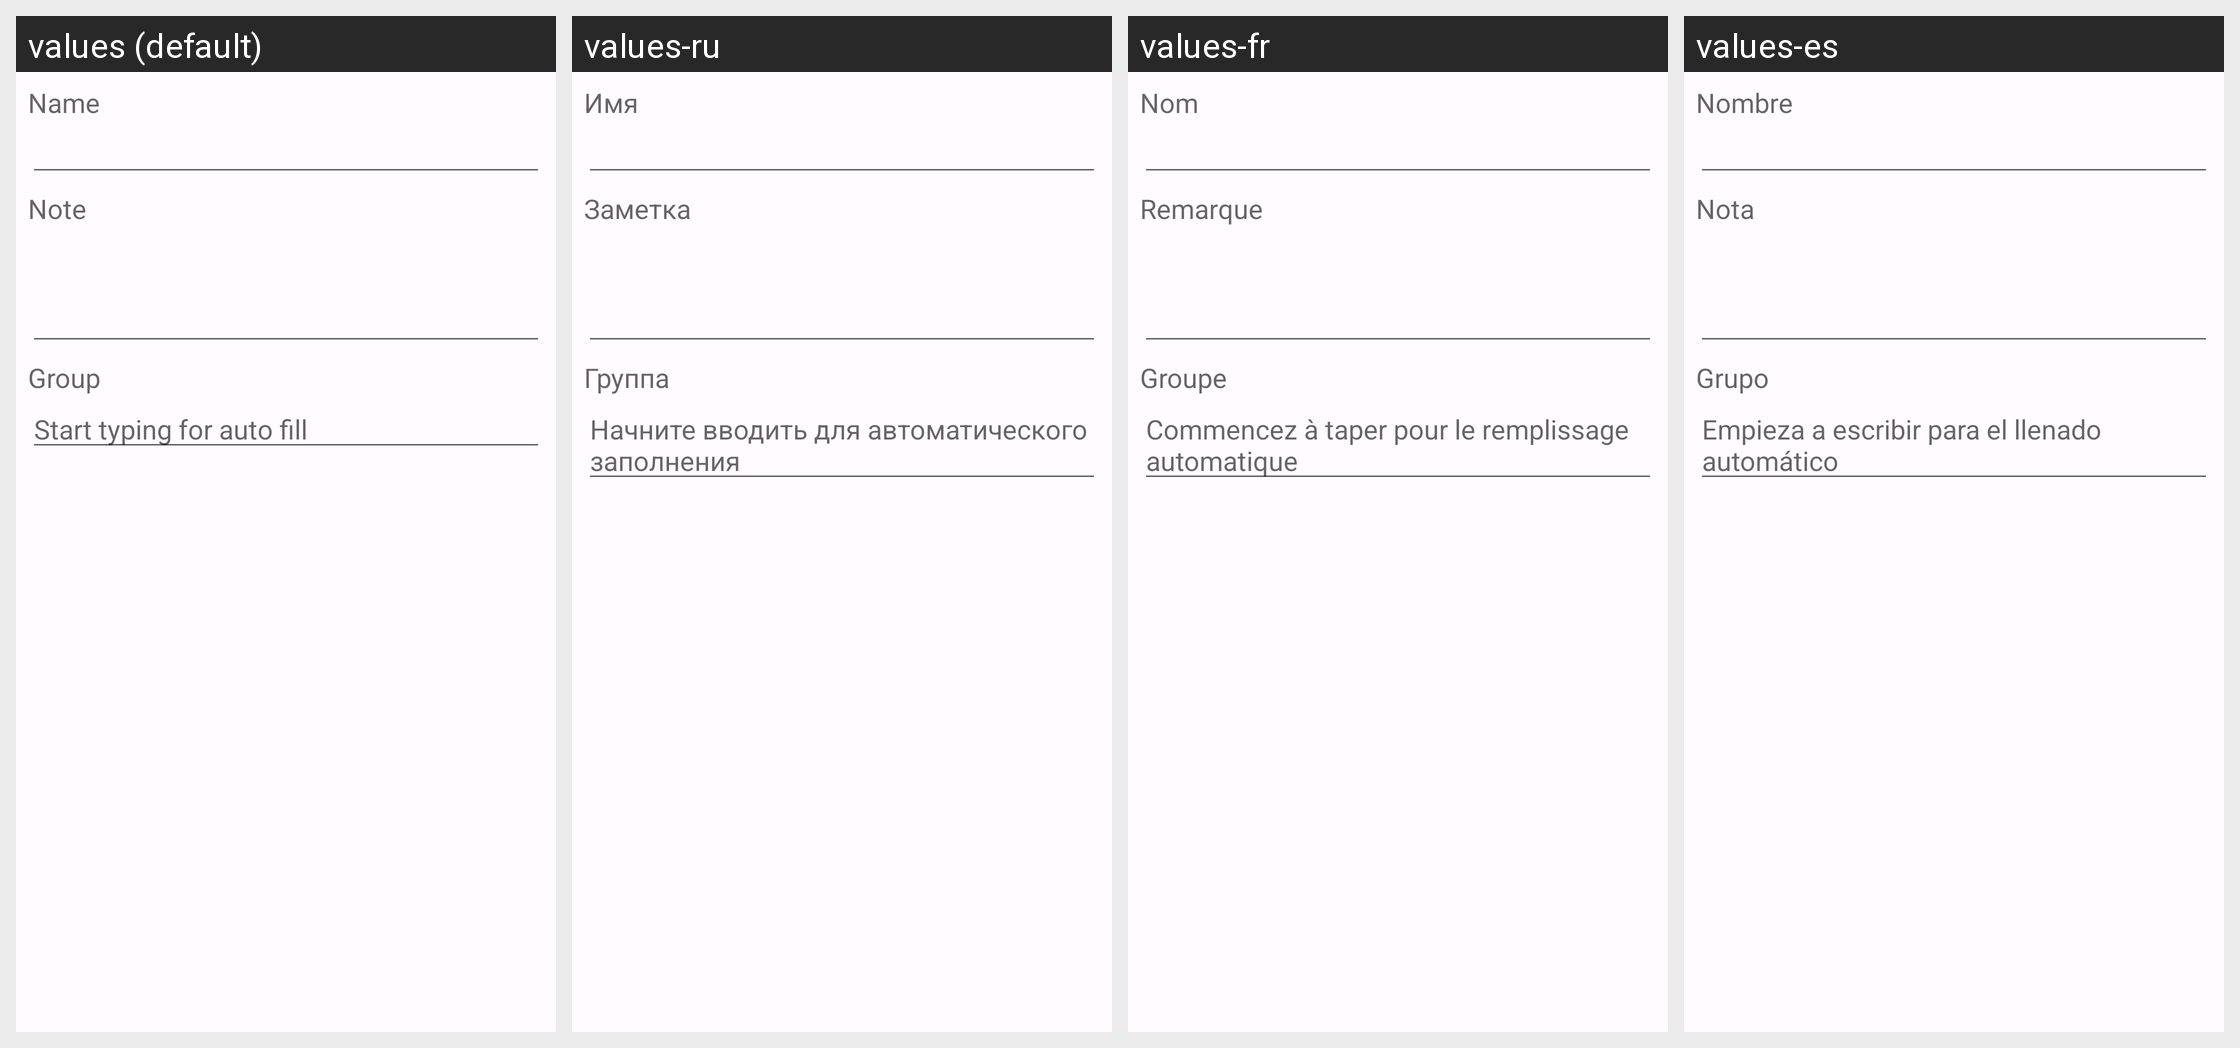

The same Android screen rendered under several of its app's locales, left to right. List the strings drawn on it with the default value and each locale's translation.
Android screen res/layout/layout_person_editor.xml rendered under 4 locales, left to right: values (default), values-ru, values-fr, values-es. Device: Nexus 5 (rendered at 1080×1920; each locale shown at half size, 540×960, under a caption strip naming it); theme AppTheme.
Strings drawn on this screen, with the default value and each locale's value (text and hints the layout hard-codes, and strings that could not be matched under every locale, appear in the picture but are not listed):

name
  values: Name
  values-ru: Имя
  values-fr: Nom
  values-es: Nombre

note
  values: Note
  values-ru: Заметка
  values-fr: Remarque
  values-es: Nota

group
  values: Group
  values-ru: Группа
  values-fr: Groupe
  values-es: Grupo

groupHint
  values: Start typing for auto fill
  values-ru: Начните вводить для автоматического заполнения
  values-fr: Commencez à taper pour le remplissage automatique
  values-es: Empieza a escribir para el llenado automático
